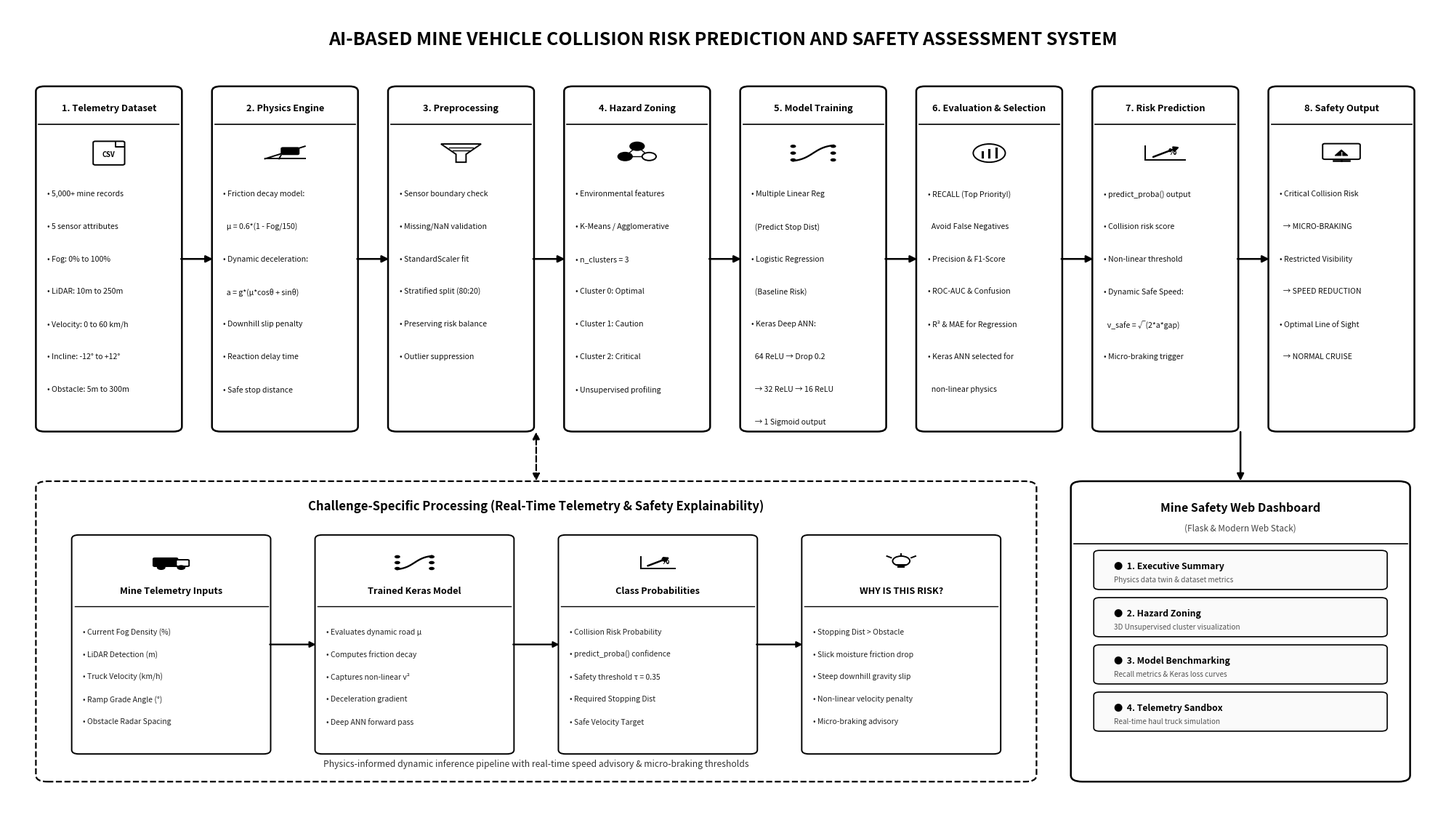

This chart was generated by the following Python code:
import os
import matplotlib.pyplot as plt
import matplotlib.patches as patches
from matplotlib.patches import FancyBboxPatch, Rectangle, Circle, Polygon, PathPatch
import matplotlib.path as mpath
import numpy as np

def draw_vector_icon(ax, icon_type, cx, cy, size=1.6):
    """Draws crisp vector monochrome icons inside boxes matching Image 1."""
    lw = 1.4
    if icon_type == "csv":
        # Document sheet with folded corner and CSV text
        w, h = size * 1.5, size * 2.0
        x, y = cx - w/2, cy - h/2
        doc = FancyBboxPatch((x, y), w, h, boxstyle="round,pad=0.05,rounding_size=0.15",
                             edgecolor="#000000", facecolor="#FFFFFF", linewidth=lw, zorder=4)
        ax.add_patch(doc)
        # Folded line
        ax.plot([x + w - 0.6, x + w - 0.6, x + w], [y + h, y + h - 0.6, y + h - 0.6], color="#000000", lw=lw, zorder=5)
        # Inner text
        ax.text(cx, cy - 0.1, "CSV", fontsize=6.8, weight='black', ha='center', va='center', color="#000000", zorder=5)

    elif icon_type == "physics":
        # Gear / Incline slope symbol
        ax.plot([cx - size, cx + size], [cy - size*0.5, cy - size*0.5], color="#000000", lw=lw, zorder=4)
        ax.plot([cx - size, cx + size], [cy - size*0.5, cy + size*0.6], color="#000000", lw=lw, zorder=4)
        # Angle arc
        ax.plot([cx - size*0.3, cx - size*0.2], [cy - size*0.5, cy - size*0.2], color="#000000", lw=lw, zorder=4)
        # Vehicle box on incline
        car = FancyBboxPatch((cx - 0.2, cy - 0.1), size*0.8, size*0.5, boxstyle="round,pad=0.05,rounding_size=0.1",
                             edgecolor="#000000", facecolor="#000000", lw=lw, zorder=5)
        ax.add_patch(car)

    elif icon_type == "funnel":
        # Filter funnel
        pts = np.array([
            [cx - size, cy + size*0.8],
            [cx + size, cy + size*0.8],
            [cx + size*0.25, cy - size*0.1],
            [cx + size*0.25, cy - size*0.8],
            [cx - size*0.25, cy - size*0.8],
            [cx - size*0.25, cy - size*0.1]
        ])
        funnel = Polygon(pts, closed=True, edgecolor="#000000", facecolor="#FFFFFF", lw=lw, zorder=4)
        ax.add_patch(funnel)
        # Filter lines
        ax.plot([cx - size*0.6, cx + size*0.6], [cy + size*0.5, cy + size*0.5], color="#000000", lw=1.0, zorder=5)
        ax.plot([cx - size*0.4, cx + size*0.4], [cy + size*0.2, cy + size*0.2], color="#000000", lw=1.0, zorder=5)

    elif icon_type == "cluster":
        # 3 clustered nodes
        c1 = Circle((cx - size*0.6, cy - size*0.3), size*0.35, edgecolor="#000000", facecolor="#000000", lw=lw, zorder=4)
        c2 = Circle((cx + size*0.6, cy - size*0.3), size*0.35, edgecolor="#000000", facecolor="#FFFFFF", lw=lw, zorder=4)
        c3 = Circle((cx, cy + size*0.6), size*0.35, edgecolor="#000000", facecolor="#000000", lw=lw, zorder=4)
        ax.add_patch(c1); ax.add_patch(c2); ax.add_patch(c3)
        ax.plot([cx - size*0.6, cx], [cy - size*0.3, cy + size*0.6], color="#000000", lw=1.0, zorder=3)
        ax.plot([cx + size*0.6, cx], [cy - size*0.3, cy + size*0.6], color="#000000", lw=1.0, zorder=3)
        ax.plot([cx - size*0.6, cx + size*0.6], [cy - size*0.3, cy - size*0.3], color="#000000", lw=1.0, zorder=3)

    elif icon_type == "neural":
        # Sigmoid curve + Neural graph
        x_sig = np.linspace(cx - size, cx + size, 20)
        y_sig = cy + size * (1 / (1 + np.exp(-3*(x_sig - cx)/size)) - 0.5) * 1.5
        ax.plot(x_sig, y_sig, color="#000000", lw=lw*1.2, zorder=4)
        # Network nodes
        for ny in [cy - size*0.6, cy, cy + size*0.6]:
            ax.add_patch(Circle((cx - size, ny), 0.2, facecolor="#000000", zorder=5))
            ax.add_patch(Circle((cx + size, ny), 0.2, facecolor="#000000", zorder=5))

    elif icon_type == "eval":
        # Gear + Bar chart
        ax.add_patch(Circle((cx, cy), size*0.8, edgecolor="#000000", facecolor="#FFFFFF", lw=lw, zorder=4))
        # Inner bars
        ax.plot([cx - 0.5, cx - 0.5], [cy - 0.5, cy + 0.1], color="#000000", lw=lw*1.6, zorder=5)
        ax.plot([cx, cx], [cy - 0.5, cy + 0.4], color="#000000", lw=lw*1.6, zorder=5)
        ax.plot([cx + 0.5, cx + 0.5], [cy - 0.5, cy + 0.6], color="#000000", lw=lw*1.6, zorder=5)

    elif icon_type == "trend":
        # Upward arrow trend graph with %
        ax.plot([cx - size, cx + size], [cy - size*0.6, cy - size*0.6], color="#000000", lw=lw, zorder=4)
        ax.plot([cx - size, cx - size], [cy - size*0.6, cy + size*0.6], color="#000000", lw=lw, zorder=4)
        ax.annotate("", xy=(cx + size*0.8, cy + size*0.6), xytext=(cx - size*0.7, cy - size*0.4),
                    arrowprops=dict(arrowstyle="-|>", color="#000000", lw=lw*1.3, mutation_scale=10), zorder=5)
        ax.text(cx + 0.2, cy - 0.1, "%", fontsize=8.5, weight='black', color="#000000", zorder=5)

    elif icon_type == "dashboard":
        # Monitor display with alert exclamation
        w, h = size * 1.8, size * 1.3
        x, y = cx - w/2, cy - h/2 + 0.2
        ax.add_patch(FancyBboxPatch((x, y), w, h, boxstyle="round,pad=0.05,rounding_size=0.15",
                                    edgecolor="#000000", facecolor="#FFFFFF", lw=lw, zorder=4))
        # Base stand
        ax.plot([cx - size*0.4, cx + size*0.4], [cy - h/2, cy - h/2], color="#000000", lw=lw*1.3, zorder=4)
        ax.plot([cx, cx], [cy - h/2 + 0.2, cy - h/2], color="#000000", lw=lw*1.3, zorder=4)
        # Warning triangle inside
        tri = Polygon([[cx, cy + 0.4], [cx - 0.45, cy - 0.3], [cx + 0.45, cy - 0.3]], closed=True,
                      edgecolor="#000000", facecolor="#000000", lw=0.8, zorder=5)
        ax.add_patch(tri)
        ax.text(cx, cy - 0.1, "!", fontsize=6.5, weight='black', color="#FFFFFF", ha='center', va='center', zorder=6)

    elif icon_type == "truck":
        # Heavy mining haul truck icon
        ax.add_patch(FancyBboxPatch((cx - 1.2, cy - 0.4), 1.6, 0.9, boxstyle="round,pad=0.05,rounding_size=0.1",
                                    edgecolor="#000000", facecolor="#000000", lw=lw, zorder=4))
        ax.add_patch(FancyBboxPatch((cx + 0.4, cy - 0.4), 0.8, 0.7, boxstyle="round,pad=0.05,rounding_size=0.1",
                                    edgecolor="#000000", facecolor="#FFFFFF", lw=lw, zorder=4))
        # Wheels
        ax.add_patch(Circle((cx - 0.7, cy - 0.6), 0.3, facecolor="#000000", zorder=5))
        ax.add_patch(Circle((cx + 0.7, cy - 0.6), 0.3, facecolor="#000000", zorder=5))

    elif icon_type == "bulb":
        # Lightbulb explainability icon
        ax.add_patch(Circle((cx, cy + 0.2), size*0.5, edgecolor="#000000", facecolor="#FFFFFF", lw=lw, zorder=4))
        ax.plot([cx - 0.3, cx + 0.3], [cy - 0.3, cy - 0.3], color="#000000", lw=lw, zorder=5)
        ax.plot([cx - 0.2, cx + 0.2], [cy - 0.5, cy - 0.5], color="#000000", lw=lw, zorder=5)
        # Ray lines
        ax.plot([cx, cx], [cy + 0.8, cy + 1.1], color="#000000", lw=lw, zorder=4)
        ax.plot([cx - 0.7, cx - 1.0], [cy + 0.6, cy + 0.8], color="#000000", lw=lw, zorder=4)
        ax.plot([cx + 0.7, cx + 1.0], [cy + 0.6, cy + 0.8], color="#000000", lw=lw, zorder=4)

def create_diagram_1(output_path="reports/diagram1_mine_vehicle_pipeline.png"):
    """Creates crisp monochrome pipeline diagram matching Image 1."""
    os.makedirs(os.path.dirname(output_path), exist_ok=True)
    
    fig, ax = plt.subplots(figsize=(20, 11.5), dpi=300)
    ax.set_xlim(0, 100)
    ax.set_ylim(0, 100)
    ax.axis('off')
    
    fig.patch.set_facecolor('#FFFFFF')
    ax.set_facecolor('#FFFFFF')

    # Main Title
    ax.text(50, 96, "AI-BASED MINE VEHICLE COLLISION RISK PREDICTION AND SAFETY ASSESSMENT SYSTEM",
            fontsize=18, weight='bold', ha='center', va='center', family='sans-serif', color='#000000')

    # -------------------------------------------------------------
    # 8 SEQUENTIAL TOP BOXES
    # -------------------------------------------------------------
    box_w = 9.8
    box_h = 42.0
    start_x = 2.2
    gap_x = 2.5
    y_top = 48.0

    stages = [
        {
            "num": "1. Telemetry Dataset",
            "icon_type": "csv",
            "points": [
                "• 5,000+ mine records",
                "• 5 sensor attributes",
                "• Fog: 0% to 100%",
                "• LiDAR: 10m to 250m",
                "• Velocity: 0 to 60 km/h",
                "• Incline: -12° to +12°",
                "• Obstacle: 5m to 300m"
            ]
        },
        {
            "num": "2. Physics Engine",
            "icon_type": "physics",
            "points": [
                "• Friction decay model:",
                "  μ = 0.6*(1 - Fog/150)",
                "• Dynamic deceleration:",
                "  a = g*(μ*cosθ + sinθ)",
                "• Downhill slip penalty",
                "• Reaction delay time",
                "• Safe stop distance"
            ]
        },
        {
            "num": "3. Preprocessing",
            "icon_type": "funnel",
            "points": [
                "• Sensor boundary check",
                "• Missing/NaN validation",
                "• StandardScaler fit",
                "• Stratified split (80:20)",
                "• Preserving risk balance",
                "• Outlier suppression"
            ]
        },
        {
            "num": "4. Hazard Zoning",
            "icon_type": "cluster",
            "points": [
                "• Environmental features",
                "• K-Means / Agglomerative",
                "• n_clusters = 3",
                "• Cluster 0: Optimal",
                "• Cluster 1: Caution",
                "• Cluster 2: Critical",
                "• Unsupervised profiling"
            ]
        },
        {
            "num": "5. Model Training",
            "icon_type": "neural",
            "points": [
                "• Multiple Linear Reg",
                "  (Predict Stop Dist)",
                "• Logistic Regression",
                "  (Baseline Risk)",
                "• Keras Deep ANN:",
                "  64 ReLU → Drop 0.2",
                "  → 32 ReLU → 16 ReLU",
                "  → 1 Sigmoid output"
            ]
        },
        {
            "num": "6. Evaluation & Selection",
            "icon_type": "eval",
            "points": [
                "• RECALL (Top Priority!)",
                "  Avoid False Negatives",
                "• Precision & F1-Score",
                "• ROC-AUC & Confusion",
                "• R² & MAE for Regression",
                "• Keras ANN selected for",
                "  non-linear physics"
            ]
        },
        {
            "num": "7. Risk Prediction",
            "icon_type": "trend",
            "points": [
                "• predict_proba() output",
                "• Collision risk score",
                "• Non-linear threshold",
                "• Dynamic Safe Speed:",
                "  v_safe = √(2*a*gap)",
                "• Micro-braking trigger"
            ]
        },
        {
            "num": "8. Safety Output",
            "icon_type": "dashboard",
            "points": [
                "• Critical Collision Risk",
                "  → MICRO-BRAKING",
                "• Restricted Visibility",
                "  → SPEED REDUCTION",
                "• Optimal Line of Sight",
                "  → NORMAL CRUISE"
            ]
        }
    ]

    for i, stg in enumerate(stages):
        bx = start_x + i * (box_w + gap_x)
        # Rectangle
        rect = FancyBboxPatch((bx, y_top), box_w, box_h,
                              boxstyle="round,pad=0.2,rounding_size=0.6",
                              edgecolor="#000000", facecolor="#FFFFFF", linewidth=1.8, zorder=2)
        ax.add_patch(rect)
        
        # Header Box Line
        ax.plot([bx, bx + box_w], [y_top + box_h - 4.5, y_top + box_h - 4.5], color='#000000', linewidth=1.2, zorder=3)
        
        # Stage Title
        ax.text(bx + box_w/2, y_top + box_h - 2.5, stg["num"],
                fontsize=9.2, weight='bold', ha='center', va='center', color='#000000', zorder=4)
        
        # Vector Icon
        draw_vector_icon(ax, stg["icon_type"], bx + box_w/2, y_top + box_h - 8.0, size=1.4)
        
        # Bullet Points
        text_y = y_top + box_h - 12.5
        for pt in stg["points"]:
            ax.text(bx + 0.6, text_y, pt, fontsize=7.6, ha='left', va='top', color='#111111', family='sans-serif', zorder=4)
            text_y -= 4.0

        # Connecting Arrow to next box
        if i < len(stages) - 1:
            arrow_start_x = bx + box_w
            arrow_end_x = bx + box_w + gap_x
            ax.annotate("", xy=(arrow_end_x, y_top + box_h/2), xytext=(arrow_start_x, y_top + box_h/2),
                        arrowprops=dict(arrowstyle="-|>", color="#000000", lw=1.8, mutation_scale=14), zorder=5)

    # -------------------------------------------------------------
    # BOTTOM CONTAINER 1: CHALLENGE-SPECIFIC PROCESSING (DASHED)
    # -------------------------------------------------------------
    dashed_x = 2.2
    dashed_y = 5.0
    dashed_w = 69.5
    dashed_h = 36.5
    
    dashed_rect = FancyBboxPatch((dashed_x, dashed_y), dashed_w, dashed_h,
                                 boxstyle="round,pad=0.2,rounding_size=0.8",
                                 edgecolor="#000000", facecolor="#FFFFFF", linewidth=1.6, linestyle='--', zorder=2)
    ax.add_patch(dashed_rect)
    
    # Title of dashed container
    ax.text(dashed_x + dashed_w/2, dashed_y + dashed_h - 2.8,
            "Challenge-Specific Processing (Real-Time Telemetry & Safety Explainability)",
            fontsize=12, weight='bold', ha='center', va='center', color='#000000', zorder=3)

    # Sub-boxes inside dashed container
    sub_w = 13.5
    sub_h = 26.5
    sub_y = dashed_y + 3.4
    
    sub_boxes = [
        {
            "x": dashed_x + 2.5,
            "icon_type": "truck",
            "title": "Mine Telemetry Inputs",
            "desc": [
                "• Current Fog Density (%)",
                "• LiDAR Detection (m)",
                "• Truck Velocity (km/h)",
                "• Ramp Grade Angle (°)",
                "• Obstacle Radar Spacing"
            ]
        },
        {
            "x": dashed_x + 19.5,
            "icon_type": "neural",
            "title": "Trained Keras Model",
            "desc": [
                "• Evaluates dynamic road μ",
                "• Computes friction decay",
                "• Captures non-linear v²",
                "• Deceleration gradient",
                "• Deep ANN forward pass"
            ]
        },
        {
            "x": dashed_x + 36.5,
            "icon_type": "trend",
            "title": "Class Probabilities",
            "desc": [
                "• Collision Risk Probability",
                "• predict_proba() confidence",
                "• Safety threshold τ = 0.35",
                "• Required Stopping Dist",
                "• Safe Velocity Target"
            ]
        },
        {
            "x": dashed_x + 53.5,
            "icon_type": "bulb",
            "title": "WHY IS THIS RISK?",
            "desc": [
                "• Stopping Dist > Obstacle",
                "• Slick moisture friction drop",
                "• Steep downhill gravity slip",
                "• Non-linear velocity penalty",
                "• Micro-braking advisory"
            ]
        }
    ]

    for j, sb in enumerate(sub_boxes):
        s_rect = FancyBboxPatch((sb["x"], sub_y), sub_w, sub_h,
                                boxstyle="round,pad=0.2,rounding_size=0.5",
                                edgecolor="#000000", facecolor="#FFFFFF", linewidth=1.4, zorder=3)
        ax.add_patch(s_rect)
        
        # Sub-box header icon & title
        draw_vector_icon(ax, sb["icon_type"], sb["x"] + sub_w/2, sub_y + sub_h - 3.2, size=1.2)
        ax.text(sb["x"] + sub_w/2, sub_y + sub_h - 6.6, sb["title"], fontsize=9.2, weight='bold', ha='center', va='center', zorder=4)
        
        # Line
        ax.plot([sb["x"], sb["x"] + sub_w], [sub_y + sub_h - 8.6, sub_y + sub_h - 8.6], color='#000000', linewidth=1.0, zorder=3)
        
        # Desc
        dy = sub_y + sub_h - 11.2
        for line in sb["desc"]:
            ax.text(sb["x"] + 0.6, dy, line, fontsize=7.5, ha='left', va='top', color='#222222', zorder=4)
            dy -= 2.75

        # Arrow to next sub-box
        if j < len(sub_boxes) - 1:
            ax.annotate("", xy=(sb["x"] + sub_w + 3.5, sub_y + sub_h/2), xytext=(sb["x"] + sub_w, sub_y + sub_h/2),
                        arrowprops=dict(arrowstyle="-|>", color="#000000", lw=1.6, mutation_scale=12), zorder=5)

    # Bottom caption inside dashed box
    ax.text(dashed_x + dashed_w/2, dashed_y + 2.0,
            "Physics-informed dynamic inference pipeline with real-time speed advisory & micro-braking thresholds",
            fontsize=8.8, style='italic', ha='center', va='center', color='#333333', zorder=4)

    # -------------------------------------------------------------
    # BOTTOM CONTAINER 2: WEB APPLICATION DASHBOARD
    # -------------------------------------------------------------
    app_x = 74.5
    app_y = 5.0
    app_w = 23.3
    app_h = 36.5

    app_rect = FancyBboxPatch((app_x, app_y), app_w, app_h,
                              boxstyle="round,pad=0.2,rounding_size=0.8",
                              edgecolor="#000000", facecolor="#FFFFFF", linewidth=1.8, zorder=2)
    ax.add_patch(app_rect)

    # App Header
    ax.text(app_x + app_w/2, app_y + app_h - 3.0, "Mine Safety Web Dashboard", fontsize=11.5, weight='bold', ha='center', va='center', zorder=3)
    ax.text(app_x + app_w/2, app_y + app_h - 5.5, "(Flask & Modern Web Stack)", fontsize=8.5, style='italic', ha='center', va='center', color='#444444', zorder=3)
    ax.plot([app_x, app_x + app_w], [app_y + app_h - 7.5, app_y + app_h - 7.5], color='#000000', linewidth=1.2, zorder=3)

    # 4 Module Badges
    modules = [
        {"title": "1. Executive Summary", "sub": "Physics data twin & dataset metrics"},
        {"title": "2. Hazard Zoning", "sub": "3D Unsupervised cluster visualization"},
        {"title": "3. Model Benchmarking", "sub": "Recall metrics & Keras loss curves"},
        {"title": "4. Telemetry Sandbox", "sub": "Real-time haul truck simulation"}
    ]

    mod_y = app_y + app_h - 13.0
    for mod in modules:
        m_rect = FancyBboxPatch((app_x + 1.5, mod_y), app_w - 3.0, 4.6,
                                boxstyle="round,pad=0.1,rounding_size=0.4",
                                edgecolor="#000000", facecolor="#FAFAFA", linewidth=1.2, zorder=3)
        ax.add_patch(m_rect)
        ax.text(app_x + 2.8, mod_y + 2.8, f"●  {mod['title']}", fontsize=8.8, weight='bold', ha='left', va='center', zorder=4)
        ax.text(app_x + 2.8, mod_y + 1.1, mod['sub'], fontsize=7.2, color='#555555', ha='left', va='center', zorder=4)
        mod_y -= 5.8

    # Connecting arrows from Step 8 to Web App and from dashed box to Step 4 & 7
    ax.annotate("", xy=(app_x + app_w/2, app_y + app_h), xytext=(app_x + app_w/2, y_top),
                arrowprops=dict(arrowstyle="-|>", color="#000000", lw=1.8, mutation_scale=14), zorder=5)

    ax.annotate("", xy=(dashed_x + dashed_w/2, y_top), xytext=(dashed_x + dashed_w/2, dashed_y + dashed_h),
                arrowprops=dict(arrowstyle="<|-|>", color="#000000", lw=1.6, mutation_scale=14, linestyle='--'), zorder=5)

    plt.tight_layout()
    plt.savefig(output_path, dpi=300, bbox_inches='tight')
    plt.close()
    print(f"Diagram 1 saved successfully to: {output_path}")

if __name__ == '__main__':
    create_diagram_1()
